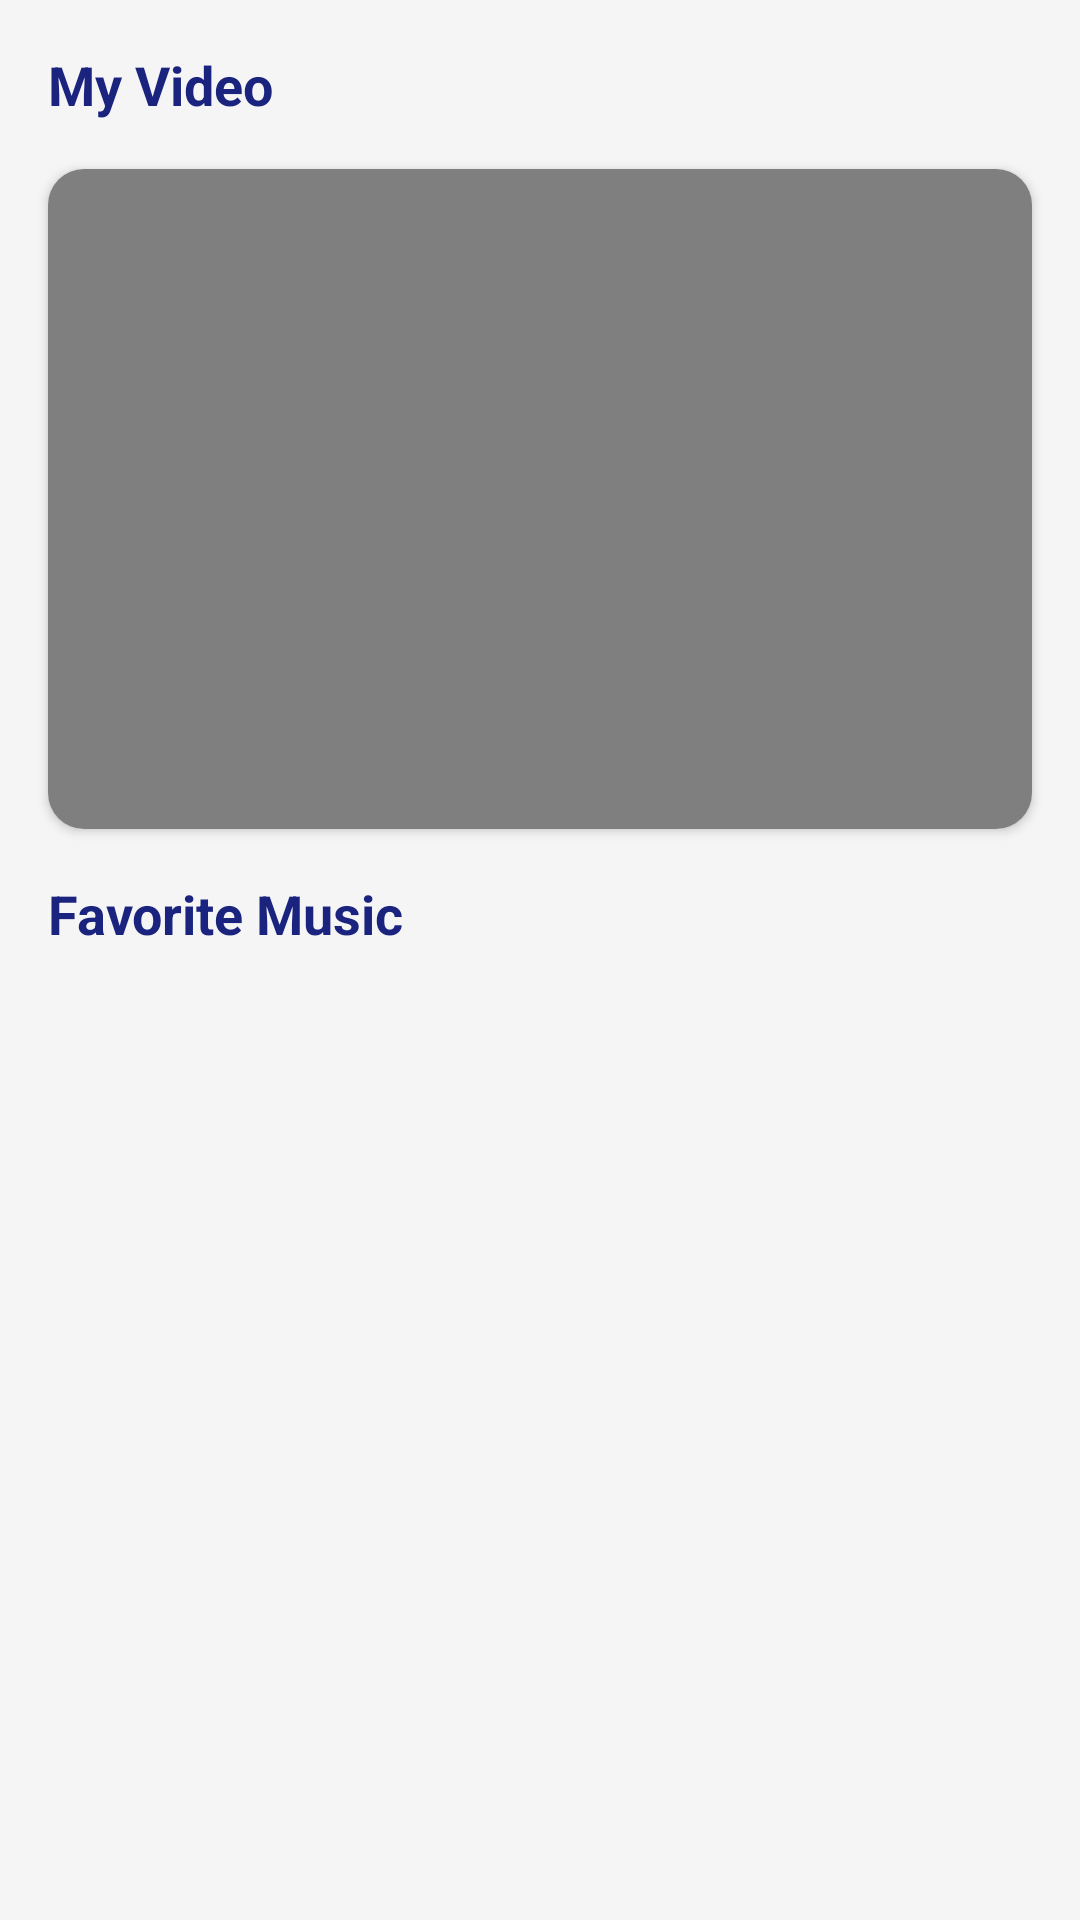

Produce the Android XML layout that renders to this screen, including the resource entries it uses.
<!-- AndroidManifest.xml: application theme Theme.TaufanApp -->
<!-- res/layout/fragment_media.xml -->
<?xml version="1.0" encoding="utf-8"?>
<androidx.core.widget.NestedScrollView xmlns:android="http://schemas.android.com/apk/res/android"
    android:layout_width="match_parent"
    android:layout_height="match_parent"
    android:background="#F5F5F5">

    <LinearLayout
        android:layout_width="match_parent"
        android:layout_height="wrap_content"
        android:orientation="vertical"
        android:paddingBottom="16dp">

        
        <TextView
            android:layout_width="wrap_content"
            android:layout_height="wrap_content"
            android:layout_margin="16dp"
            android:text="My Video"
            android:textColor="#1A237E"
            android:textSize="18sp"
            android:textStyle="bold" />

        <androidx.cardview.widget.CardView
            android:layout_width="match_parent"
            android:layout_height="220dp"
            android:layout_marginHorizontal="16dp"
            app:cardCornerRadius="12dp"
            xmlns:app="http://schemas.android.com/apk/res-auto">

            <VideoView
                android:id="@+id/video_view"
                android:layout_width="match_parent"
                android:layout_height="match_parent"
                android:layout_gravity="center" />
        </androidx.cardview.widget.CardView>

        
        <TextView
            android:layout_width="wrap_content"
            android:layout_height="wrap_content"
            android:layout_margin="16dp"
            android:text="Favorite Music"
            android:textColor="#1A237E"
            android:textSize="18sp"
            android:textStyle="bold" />

        <androidx.recyclerview.widget.RecyclerView
            android:id="@+id/rv_music"
            android:layout_width="match_parent"
            android:layout_height="wrap_content"
            android:nestedScrollingEnabled="false" />

    </LinearLayout>
</androidx.core.widget.NestedScrollView>
<!-- resources referenced by this layout -->
<resources>
  <style name="Theme.TaufanApp" parent="Base.Theme.TaufanApp" />
  <style name="Base.Theme.TaufanApp" parent="Theme.Material3.DayNight.NoActionBar">
          
          
      </style>
</resources>
